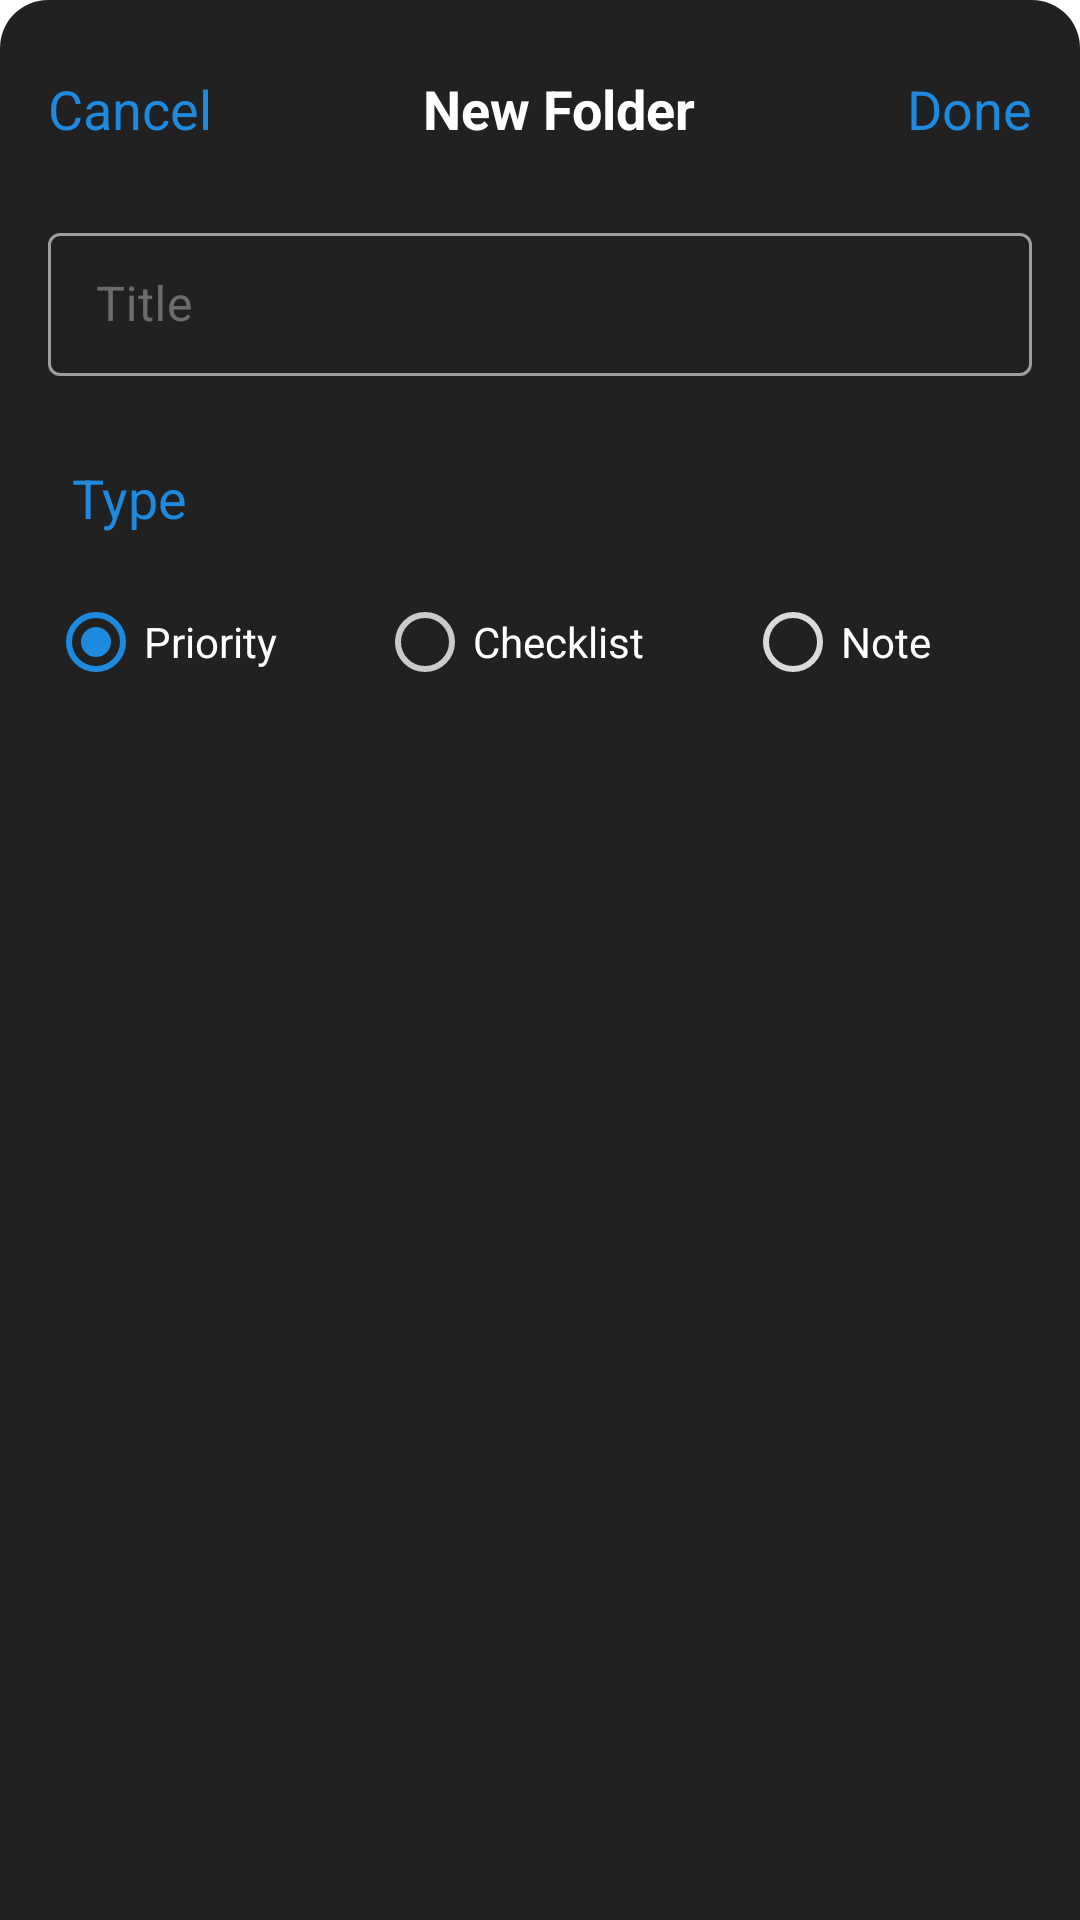

Reconstruct the res/layout file that produces this screen, plus the resources it refers to.
<!-- AndroidManifest.xml: application theme Theme.Nook -->
<!-- res/layout/fragment_add_folder.xml -->
<?xml version="1.0" encoding="utf-8"?>
<ScrollView xmlns:android="http://schemas.android.com/apk/res/android"
    xmlns:app="http://schemas.android.com/apk/res-auto"
    android:layout_width="match_parent"
    android:layout_height="match_parent"
    android:clipChildren="false"
    android:background="@drawable/bg_fragment_top_rounded">

    <androidx.constraintlayout.widget.ConstraintLayout
        android:layout_width="match_parent"
        android:layout_height="wrap_content"
        android:clipChildren="false">

        <androidx.appcompat.widget.AppCompatTextView
            android:id="@+id/cancelTextView"
            android:layout_width="wrap_content"
            android:layout_height="wrap_content"
            android:layout_marginStart="8dp"
            android:padding="8dp"
            android:layout_marginTop="16dp"
            android:text="@string/cancel"
            android:textSize="18sp"
            android:textColor="?attr/colorAccent"
            app:layout_constraintStart_toStartOf="parent"
            app:layout_constraintTop_toTopOf="parent" />

        <androidx.appcompat.widget.AppCompatTextView
            android:id="@+id/addFolderTextView"
            android:layout_width="wrap_content"
            android:layout_height="wrap_content"
            android:padding="8dp"
            android:layout_marginTop="16dp"
            android:textStyle="bold"
            android:text="@string/new_folder"
            android:textSize="18sp"
            android:textColor="?attr/colorSurface"
            app:layout_constraintEnd_toStartOf="@id/doneTextView"
            app:layout_constraintStart_toEndOf="@id/cancelTextView"
            app:layout_constraintTop_toTopOf="parent"
            android:visibility="visible"/>

        <androidx.appcompat.widget.AppCompatTextView
            android:id="@+id/doneTextView"
            android:layout_width="wrap_content"
            android:layout_height="wrap_content"
            android:layout_marginEnd="8dp"
            android:padding="8dp"
            android:layout_marginTop="16dp"
            android:text="@string/done"
            android:textSize="18sp"
            android:textColor="?attr/colorAccent"
            app:layout_constraintEnd_toEndOf="parent"
            app:layout_constraintTop_toTopOf="parent" />

        <com.google.android.material.textfield.TextInputLayout
            android:id="@+id/titleTextField"
            style="@style/Widget.MaterialComponents.TextInputLayout.OutlinedBox.Dense"
            android:layout_width="match_parent"
            android:layout_height="wrap_content"
            android:layout_marginHorizontal="16dp"
            android:layout_marginTop="16dp"
            android:hint="@string/hint_title"
            app:hintTextColor="?attr/colorAccent"
            app:errorEnabled="true"
            app:boxStrokeColor="@color/text_input_layout_stroke_color"
            app:boxStrokeWidth="1dp"
            app:layout_constraintStart_toStartOf="parent"
            app:layout_constraintTop_toBottomOf="@id/cancelTextView">

            <com.google.android.material.textfield.TextInputEditText
                android:id="@+id/titleEditText"
                android:layout_width="match_parent"
                android:layout_height="wrap_content"
                android:inputType="textCapSentences"
                android:textCursorDrawable="@null"
                android:textColor="?attr/colorSurface"/>

        </com.google.android.material.textfield.TextInputLayout>




        <androidx.appcompat.widget.AppCompatTextView
            android:id="@+id/typeTextView"
            android:layout_width="wrap_content"
            android:layout_height="wrap_content"
            android:layout_marginEnd="16dp"
            android:padding="8dp"
            android:layout_marginStart="16dp"
            android:text="@string/type"
            android:textSize="18sp"
            android:textColor="?attr/colorAccent"
            app:layout_constraintStart_toStartOf="parent"
            app:layout_constraintTop_toBottomOf="@id/titleTextField" />

        <RadioGroup
            android:id="@+id/radioGroup"
            android:layout_width="match_parent"
            android:layout_height="wrap_content"
            android:layout_marginHorizontal="16dp"
            android:layout_marginTop="4dp"
            android:checkedButton="@id/radioButtonPriority"
            android:orientation="horizontal"
            app:layout_constraintEnd_toEndOf="parent"
            app:layout_constraintStart_toStartOf="parent"
            app:layout_constraintTop_toBottomOf="@id/typeTextView">

            <com.google.android.material.radiobutton.MaterialRadioButton
                android:id="@+id/radioButtonPriority"
                android:layout_width="wrap_content"
                android:layout_height="wrap_content"
                android:layout_weight="1"
                android:textColor="?attr/colorSurface"
                android:text="@string/priority" />

            <com.google.android.material.radiobutton.MaterialRadioButton
                android:id="@+id/radioButtonChecklist"
                android:layout_width="wrap_content"
                android:layout_height="wrap_content"
                android:layout_weight="1"
                android:textColor="?attr/colorSurface"
                android:text="@string/checklist" />

            <com.google.android.material.radiobutton.MaterialRadioButton
                android:id="@+id/radioButtonNote"
                android:layout_width="wrap_content"
                android:layout_height="wrap_content"
                android:layout_weight="1"
                android:enabled="false"
                android:textColor="?attr/colorSurface"
                android:text="@string/note" />

        </RadioGroup>



    </androidx.constraintlayout.widget.ConstraintLayout>

</ScrollView>
<!-- resources referenced by this layout -->
<resources>
  <!-- drawable bg_fragment_top_rounded (drawable-v24) -->
  <?xml version="1.0" encoding="utf-8"?>
  <shape xmlns:android="http://schemas.android.com/apk/res/android">
      <solid android:color="?attr/colorOnBackground" />
      <stroke android:color="?attr/colorOnBackground"/>
      <corners android:topLeftRadius="16dp" android:topRightRadius="16dp"/>
      <padding
          android:left="0dp"
          android:right="0dp"
          android:top="0dp"
          android:bottom="0dp" />
  
  
  
  </shape>
  <string name="cancel">Cancel</string>
  <string name="checklist">Checklist</string>
  <string name="done">Done</string>
  <string name="hint_title">Title</string>
  <string name="new_folder">New Folder</string>
  <string name="note">Note</string>
  <string name="priority">Priority</string>
  <string name="type">Type</string>
  <style name="Theme.Nook" parent="Theme.MaterialComponents.DayNight.DarkActionBar">
          
          <item name="colorPrimary">@color/primaryDarkColor</item>
          <item name="colorPrimaryVariant">@color/primaryDarkColor</item>
          <item name="colorOnPrimary">@color/white</item>
          
          <item name="colorSecondary">@color/secondaryColor</item>
          <item name="colorSecondaryVariant">@color/secondaryDarkColor</item>
          <item name="colorOnSecondary">@color/white</item>
          
          <item name="android:statusBarColor" tools:targetApi="l">?attr/colorPrimaryVariant</item>
          
  
          <item name="background">@color/primaryLightColor</item>
          <item name="colorOnBackground">@color/gray_900</item>
          <item name="colorSurface">@color/white</item>
          <item name="colorOnSurface">@color/secondaryLightColor</item>
          <item name="colorAccent">@color/color_accent</item>
  
      </style>
  <color name="primaryDarkColor">@color/black</color>
  <color name="white">#FFFFFFFF</color>
  <color name="secondaryColor">@color/color_accent</color>
  <color name="secondaryDarkColor">@color/color_accent</color>
  <color name="primaryLightColor">@color/black</color>
  <color name="gray_900">#212121</color>
  <color name="secondaryLightColor">@color/gray_500</color>
  <color name="color_accent">#1E8ADF</color>
  <color name="black">#FF000000</color>
  <color name="gray_500">#9E9E9E</color>
</resources>
